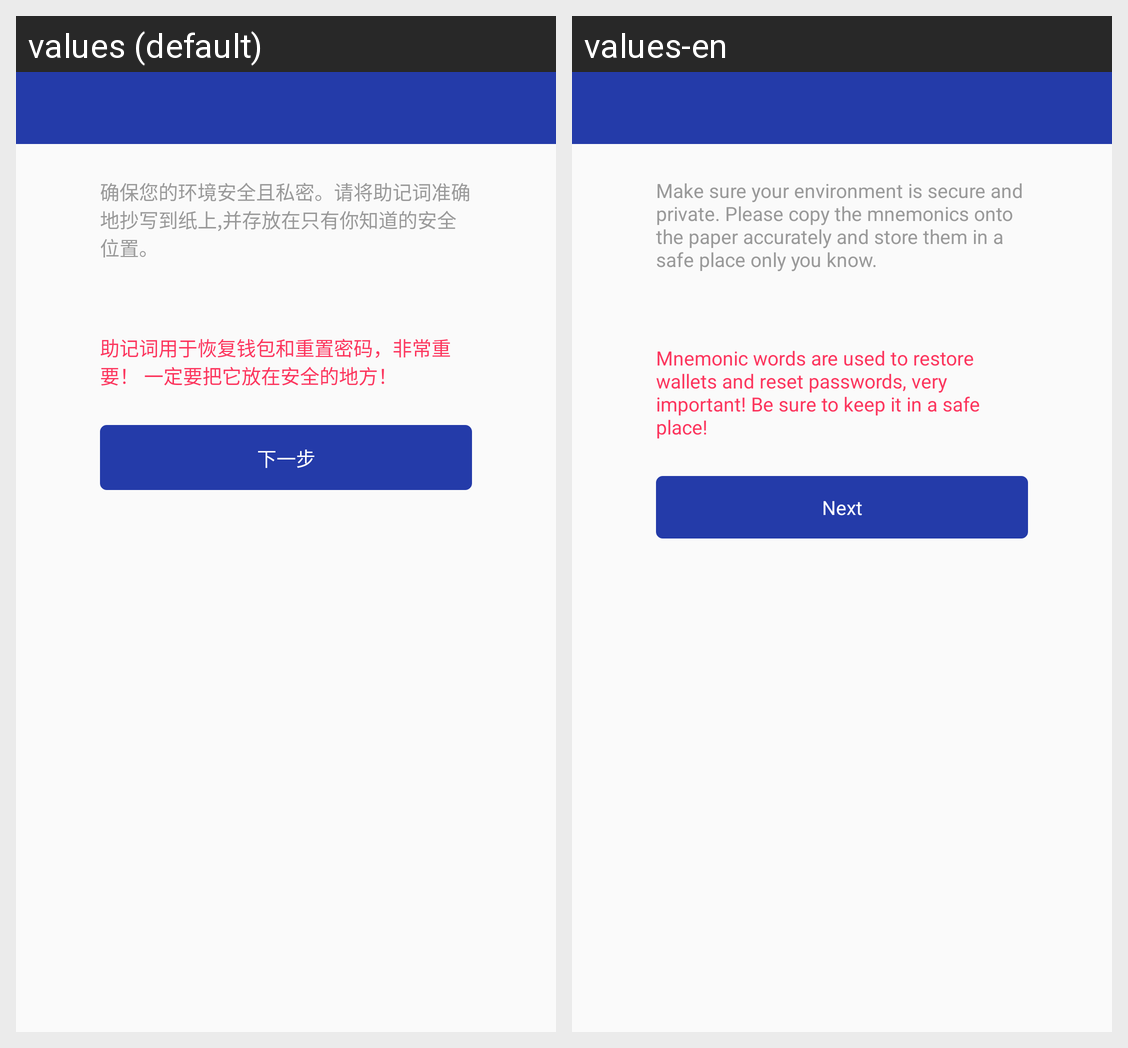

The same Android screen rendered under two of its app's locales, left to right. List the strings drawn on it with the default value and each locale's translation.
Android screen res/layout/activity_mnemonic_backup.xml rendered under 2 locales, left to right: values (default), values-en. Device: Nexus 5 (rendered at 1080×1920; each locale shown at half size, 540×960, under a caption strip naming it); theme AppTheme.NoActionBar.
Strings drawn on this screen, with the default value and each locale's value (text and hints the layout hard-codes, and strings that could not be matched under every locale, appear in the picture but are not listed):

mnemonic_tips_2
  values: 确保您的环境安全且私密。请将助记词准确地抄写到纸上,并存放在只有你知道的安全位置。
  values-en: Make sure your environment is secure and private. Please copy the mnemonics onto the paper accurately and store them in a safe place only you know.

keep_in_a_safe_place_tips
  values: 助记词用于恢复钱包和重置密码，非常重要！ 一定要把它放在安全的地方！
  values-en: Mnemonic words are used to restore wallets and reset passwords, very important! Be sure to keep it in a safe place!

etc_transfer_next
  values: 下一步
  values-en: Next
